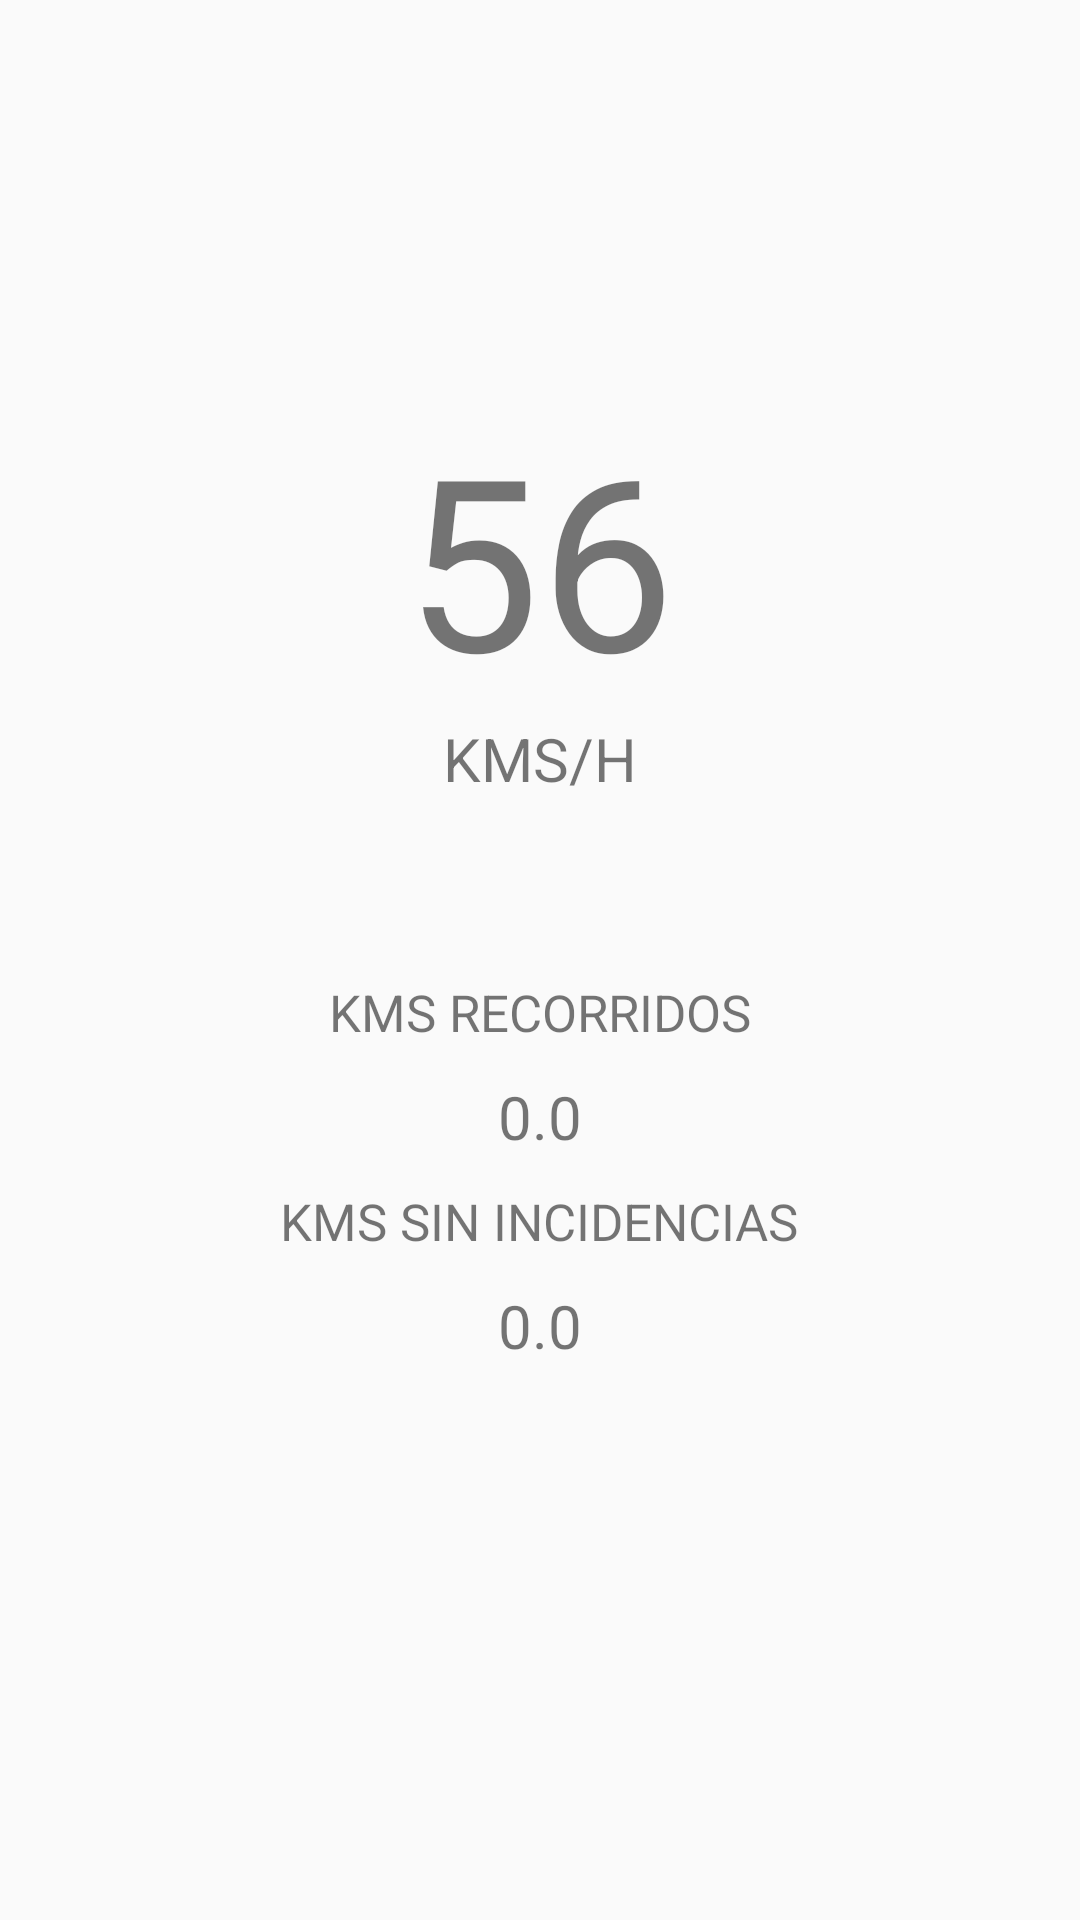

Android layout source for this screen:
<!-- AndroidManifest.xml: application theme AppTheme -->
<!-- res/layout/activity_play.xml -->
<?xml version="1.0" encoding="utf-8"?>
<RelativeLayout xmlns:android="http://schemas.android.com/apk/res/android"
    xmlns:tools="http://schemas.android.com/tools" android:layout_width="match_parent"
    android:layout_height="match_parent" android:paddingLeft="@dimen/activity_horizontal_margin"
    android:paddingRight="@dimen/activity_horizontal_margin"
    android:paddingTop="@dimen/activity_vertical_margin"
    android:paddingBottom="@dimen/activity_vertical_margin"
    android:id="@+id/content"
    tools:context="com.jll.example.cycle.activities.Play">

    <RelativeLayout
        android:layout_width="260dp"
        android:layout_height="260dp"
        android:id="@+id/main"
        android:layout_centerHorizontal="true"
        android:layout_marginTop="40dp"
        android:background="@drawable/circle1">

        <TextView
            android:layout_width="wrap_content"
            android:layout_height="wrap_content"
            android:text="56"
            android:layout_centerInParent="true"
            android:textSize="80dp"
            android:id="@+id/number"
            />

        <TextView
            android:id="@+id/val"
            android:layout_width="wrap_content"
            android:layout_height="wrap_content"
            android:text="KMS/H"
            android:layout_below="@+id/number"
            android:layout_centerHorizontal="true"
            android:textSize="20dp"/>

    </RelativeLayout>



    <TextView
        android:id="@+id/total"
        android:layout_width="wrap_content"
        android:layout_height="wrap_content"
        android:text="KMS RECORRIDOS"
        android:layout_centerHorizontal="true"
        android:layout_below="@+id/main"
        android:layout_marginTop="10dp"
        android:textSize="17dp"/>

    <TextView
        android:id="@+id/total_num"
        android:layout_width="wrap_content"
        android:layout_height="wrap_content"
        android:text="0.0"
        android:layout_centerHorizontal="true"
        android:layout_below="@+id/total"
        android:layout_marginTop="10dp"
        android:textSize="20dp"/>

    <TextView
        android:id="@+id/totalsin"
        android:layout_width="wrap_content"
        android:layout_height="wrap_content"
        android:text="KMS SIN INCIDENCIAS"
        android:layout_centerHorizontal="true"
        android:layout_below="@+id/total_num"
        android:layout_marginTop="10dp"
        android:textSize="17dp"/>

    <TextView
        android:id="@+id/total_numsin"
        android:layout_width="wrap_content"
        android:layout_height="wrap_content"
        android:text="0.0"
        android:layout_centerHorizontal="true"
        android:layout_below="@+id/totalsin"
        android:layout_marginTop="10dp"
        android:textSize="20dp"/>



</RelativeLayout>
<!-- resources referenced by this layout -->
<resources>
  <dimen name="activity_horizontal_margin">16dp</dimen>
  <dimen name="activity_vertical_margin">16dp</dimen>
  <style name="AppTheme" parent="Theme.AppCompat.Light.DarkActionBar">
          
          <item name="colorPrimary">@color/colorPrimary</item>
          <item name="colorPrimaryDark">@color/colorPrimaryDark</item>
          <item name="colorAccent">@color/colorAccent</item>
      </style>
  <color name="colorPrimary">#415A68</color>
  <color name="colorPrimaryDark">#303F9F</color>
  <color name="colorAccent">#FFD10D</color>
</resources>
